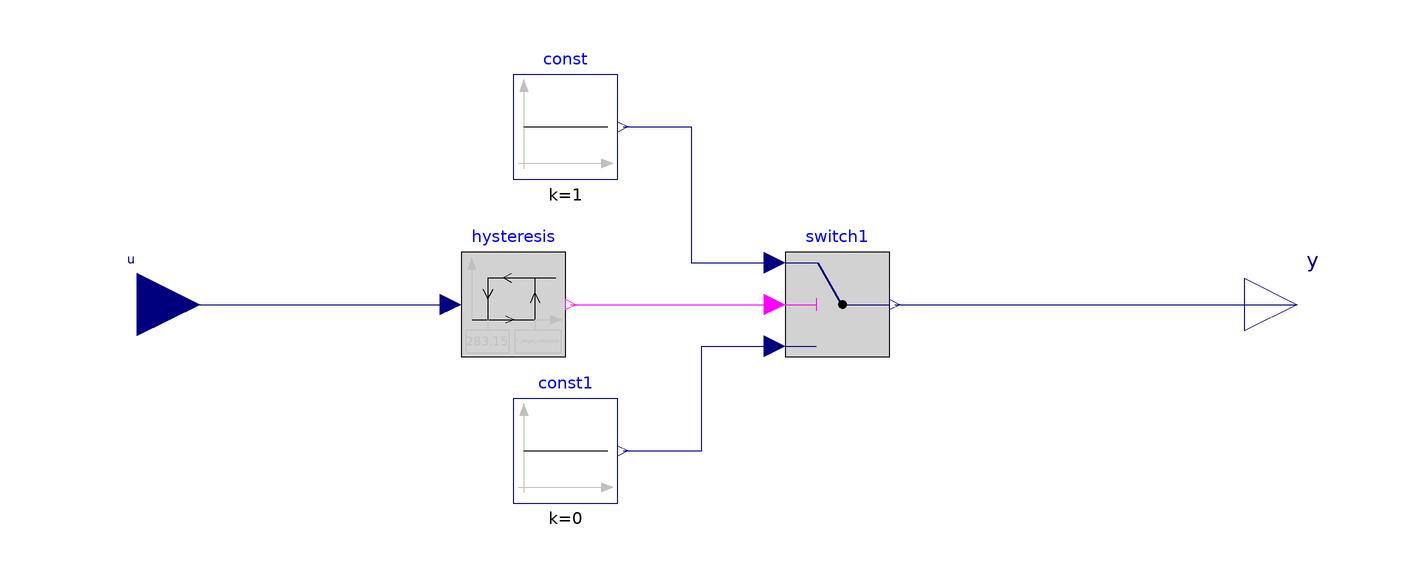

The component connection diagram of the Modelica model below, drawn from its own Placement and Line annotations.

model disk_control_hysteresis_Frank
    Modelica.Blocks.Logical.Hysteresis hysteresis(
      uLow=283.15,
      uHigh=T_target_coldWater,
      pre_y_start=false)
      annotation (Placement(transformation(extent={{-50,-10},{-30,10}})));
    Modelica.Blocks.Sources.Constant const(k=1)
      annotation (Placement(transformation(extent={{-40,24},{-20,44}})));
    Modelica.Blocks.Sources.Constant const1(k=0)
      annotation (Placement(transformation(extent={{-40,-38},{-20,-18}})));
    Modelica.Blocks.Logical.Switch switch1
      annotation (Placement(transformation(extent={{12,-10},{32,10}})));
    Modelica.Blocks.Interfaces.RealInput u annotation (Placement(
          transformation(extent={{-124,-12},{-100,12}}), iconTransformation(extent={{-124,-12},{-100,12}})));
    Modelica.Blocks.Interfaces.RealOutput y
      annotation (Placement(transformation(extent={{100,-10},{120,10}})));

      parameter Modelica.SIunits.ThermodynamicTemperature T_target_coldWater=288.15;

  equation
    connect(const.y, switch1.u1) annotation (Line(points={{-19,34},{-6,34},{-6,8},{10,8}},
                              color={0,0,127}));
    connect(const1.y, switch1.u3) annotation (Line(points={{-19,-28},{-4,-28},{-4,-8},{10,-8}},
                                   color={0,0,127}));
    connect(hysteresis.y, switch1.u2)
      annotation (Line(points={{-29,0},{10,0}},   color={255,0,255}));
    connect(switch1.y, y)
      annotation (Line(points={{33,0},{110,0}},   color={0,0,127}));
    connect(u, hysteresis.u) annotation (Line(points={{-112,0},{-52,0}}, color={0,0,127}));
    annotation (Icon(coordinateSystem(preserveAspectRatio=false)),
        Diagram(coordinateSystem(preserveAspectRatio=false)));
  end disk_control_hysteresis_Frank;